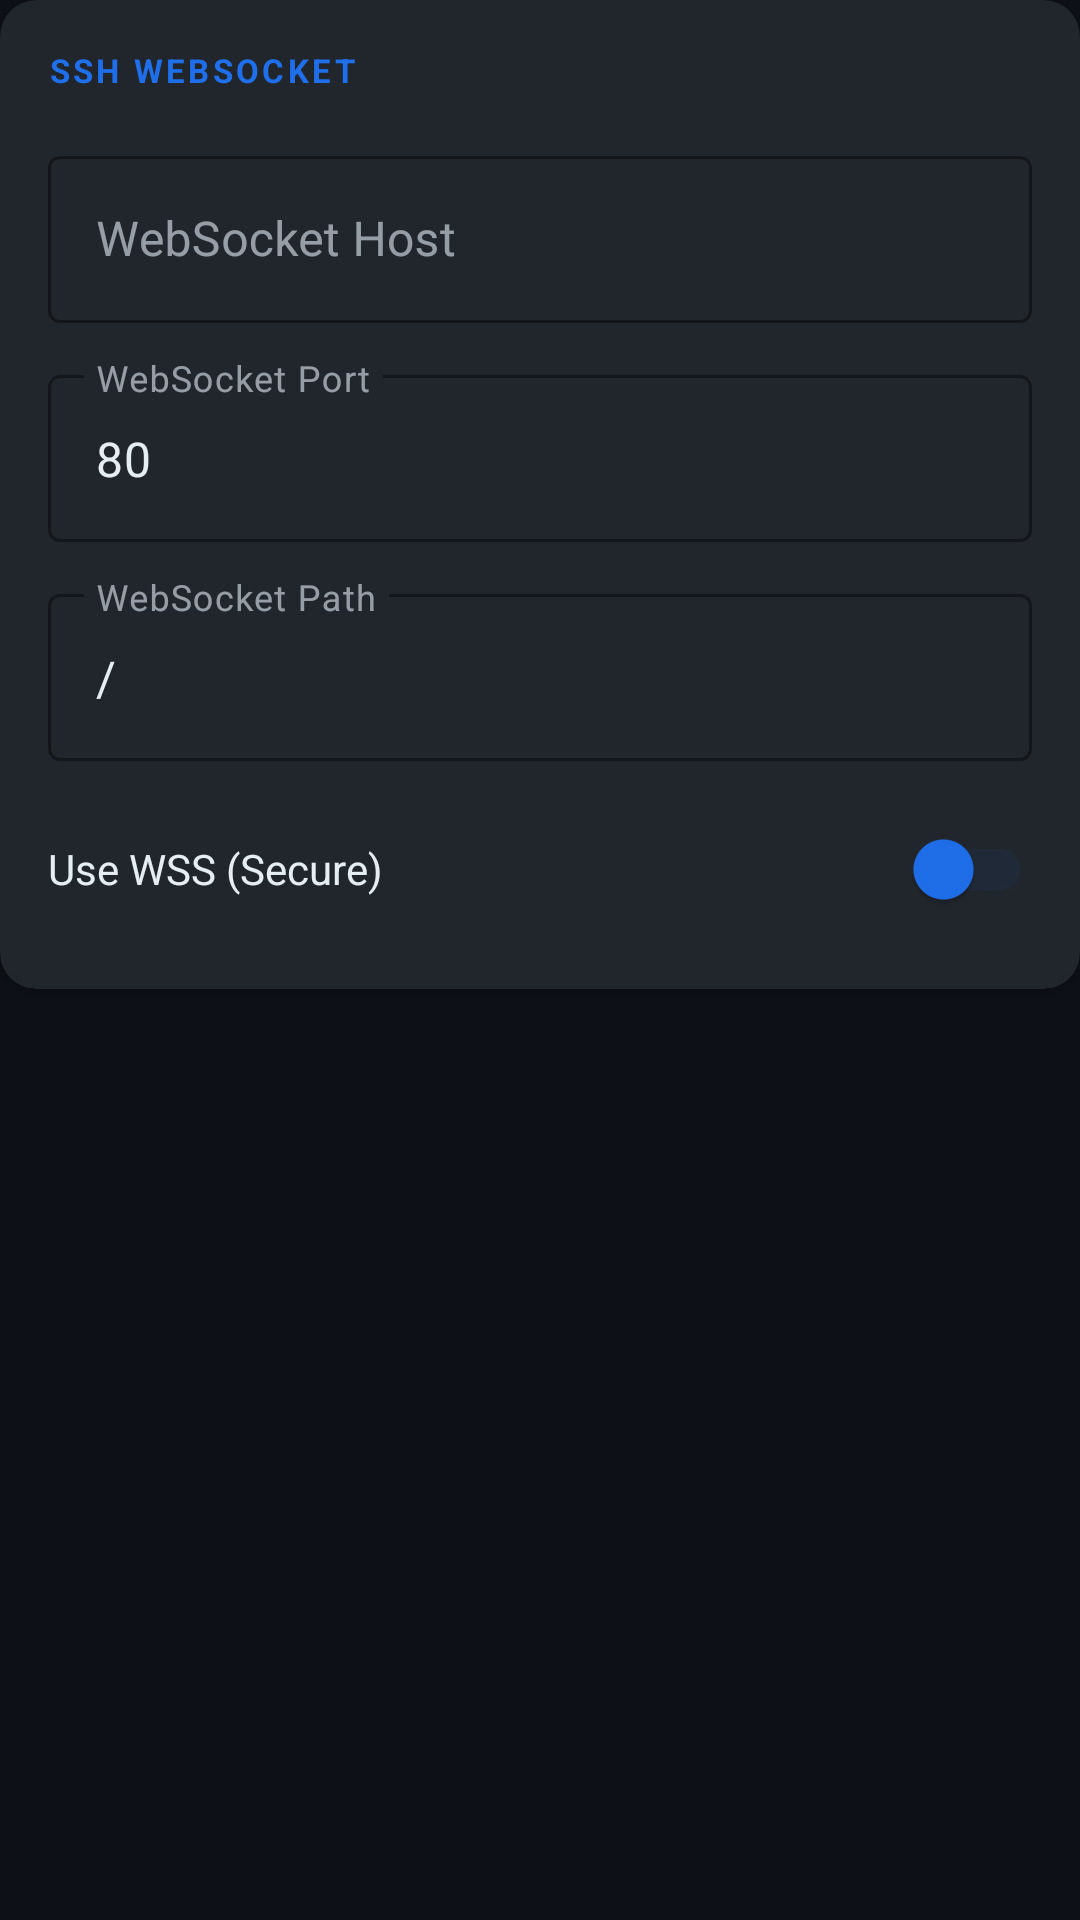

The Android layout XML behind this screen, and the referenced resources:
<!-- AndroidManifest.xml: application theme Theme.KighmuVPN -->
<!-- res/layout/section_ssh_ws.xml -->
<?xml version="1.0" encoding="utf-8"?>
<LinearLayout
    xmlns:android="http://schemas.android.com/apk/res/android"
    xmlns:app="http://schemas.android.com/apk/res-auto"
    android:layout_width="match_parent"
    android:layout_height="wrap_content"
    android:orientation="vertical">

    <com.google.android.material.card.MaterialCardView
        android:layout_width="match_parent"
        android:layout_height="wrap_content"
        app:cardBackgroundColor="@color/surface_card"
        app:cardCornerRadius="12dp"
        app:cardElevation="2dp">

        <LinearLayout
            android:layout_width="match_parent"
            android:layout_height="wrap_content"
            android:orientation="vertical"
            android:padding="16dp">

            <TextView
                android:layout_width="wrap_content"
                android:layout_height="wrap_content"
                android:text="SSH WEBSOCKET"
                android:textSize="11sp"
                android:textColor="@color/accent_blue"
                android:textStyle="bold"
                android:letterSpacing="0.1"
                android:layout_marginBottom="16dp" />

            <com.google.android.material.textfield.TextInputLayout
                style="@style/Widget.MaterialComponents.TextInputLayout.OutlinedBox"
                android:layout_width="match_parent"
                android:layout_height="wrap_content"
                android:layout_marginBottom="12dp"
                app:boxStrokeColor="@color/accent_blue"
                app:hintTextColor="@color/text_hint"
                android:hint="@string/ws_host">
                <com.google.android.material.textfield.TextInputEditText
                    android:id="@+id/et_ws_host"
                    android:layout_width="match_parent"
                    android:layout_height="wrap_content"
                    android:textColor="@color/text_primary"
                    android:inputType="textUri" />
            </com.google.android.material.textfield.TextInputLayout>

            <com.google.android.material.textfield.TextInputLayout
                style="@style/Widget.MaterialComponents.TextInputLayout.OutlinedBox"
                android:layout_width="match_parent"
                android:layout_height="wrap_content"
                android:layout_marginBottom="12dp"
                app:boxStrokeColor="@color/accent_blue"
                app:hintTextColor="@color/text_hint"
                android:hint="@string/ws_port">
                <com.google.android.material.textfield.TextInputEditText
                    android:id="@+id/et_ws_port"
                    android:layout_width="match_parent"
                    android:layout_height="wrap_content"
                    android:textColor="@color/text_primary"
                    android:inputType="number"
                    android:text="80" />
            </com.google.android.material.textfield.TextInputLayout>

            <com.google.android.material.textfield.TextInputLayout
                style="@style/Widget.MaterialComponents.TextInputLayout.OutlinedBox"
                android:layout_width="match_parent"
                android:layout_height="wrap_content"
                android:layout_marginBottom="12dp"
                app:boxStrokeColor="@color/accent_blue"
                app:hintTextColor="@color/text_hint"
                android:hint="@string/ws_path">
                <com.google.android.material.textfield.TextInputEditText
                    android:id="@+id/et_ws_path"
                    android:layout_width="match_parent"
                    android:layout_height="wrap_content"
                    android:textColor="@color/text_primary"
                    android:text="/" />
            </com.google.android.material.textfield.TextInputLayout>

            <LinearLayout
                android:layout_width="match_parent"
                android:layout_height="wrap_content"
                android:orientation="horizontal"
                android:gravity="center_vertical">
                <TextView
                    android:layout_width="0dp"
                    android:layout_height="wrap_content"
                    android:layout_weight="1"
                    android:text="@string/use_wss"
                    android:textColor="@color/text_primary"
                    android:textSize="14sp" />
                <com.google.android.material.switchmaterial.SwitchMaterial
                    android:id="@+id/switch_wss"
                    android:layout_width="wrap_content"
                    android:layout_height="wrap_content"
                    app:thumbTint="@color/accent_blue"
                    app:trackTint="@color/surface_dark_elevated" />
            </LinearLayout>

        </LinearLayout>
    </com.google.android.material.card.MaterialCardView>
</LinearLayout>
<!-- resources referenced by this layout -->
<resources>
  <color name="accent_blue">#1F6FEB</color>
  <color name="surface_card">#21262D</color>
  <color name="surface_dark_elevated">#1F2937</color>
  <color name="text_hint">#484F58</color>
  <color name="text_primary">#E6EDF3</color>
  <string name="use_wss">Use WSS (Secure)</string>
  <string name="ws_host">WebSocket Host</string>
  <string name="ws_path">WebSocket Path</string>
  <string name="ws_port">WebSocket Port</string>
  <style name="Theme.KighmuVPN" parent="Theme.MaterialComponents.DayNight.NoActionBar">
          <item name="colorPrimary">@color/accent_blue</item>
          <item name="colorPrimaryVariant">@color/accent_blue_light</item>
          <item name="colorOnPrimary">@color/text_primary</item>
          <item name="colorSecondary">@color/accent_purple</item>
          <item name="colorSecondaryVariant">@color/accent_purple</item>
          <item name="colorOnSecondary">@color/text_primary</item>
          <item name="android:colorBackground">@color/background_dark</item>
          <item name="colorSurface">@color/surface_dark</item>
          <item name="colorOnSurface">@color/text_primary</item>
          <item name="colorError">@color/error_red</item>
          <item name="android:windowBackground">@color/background_dark</item>
          <item name="android:statusBarColor">@color/background_dark</item>
          <item name="android:navigationBarColor">@color/surface_dark</item>
          <item name="android:textColorPrimary">@color/text_primary</item>
          <item name="android:textColorSecondary">@color/text_secondary</item>
          <item name="windowActionBar">false</item>
          <item name="windowNoTitle">true</item>
      </style>
  <color name="accent_blue_light">#388BFD</color>
  <color name="accent_purple">#8957E5</color>
  <color name="background_dark">#0D1117</color>
  <color name="surface_dark">#161B22</color>
  <color name="error_red">#F85149</color>
  <color name="text_secondary">#8B949E</color>
</resources>
